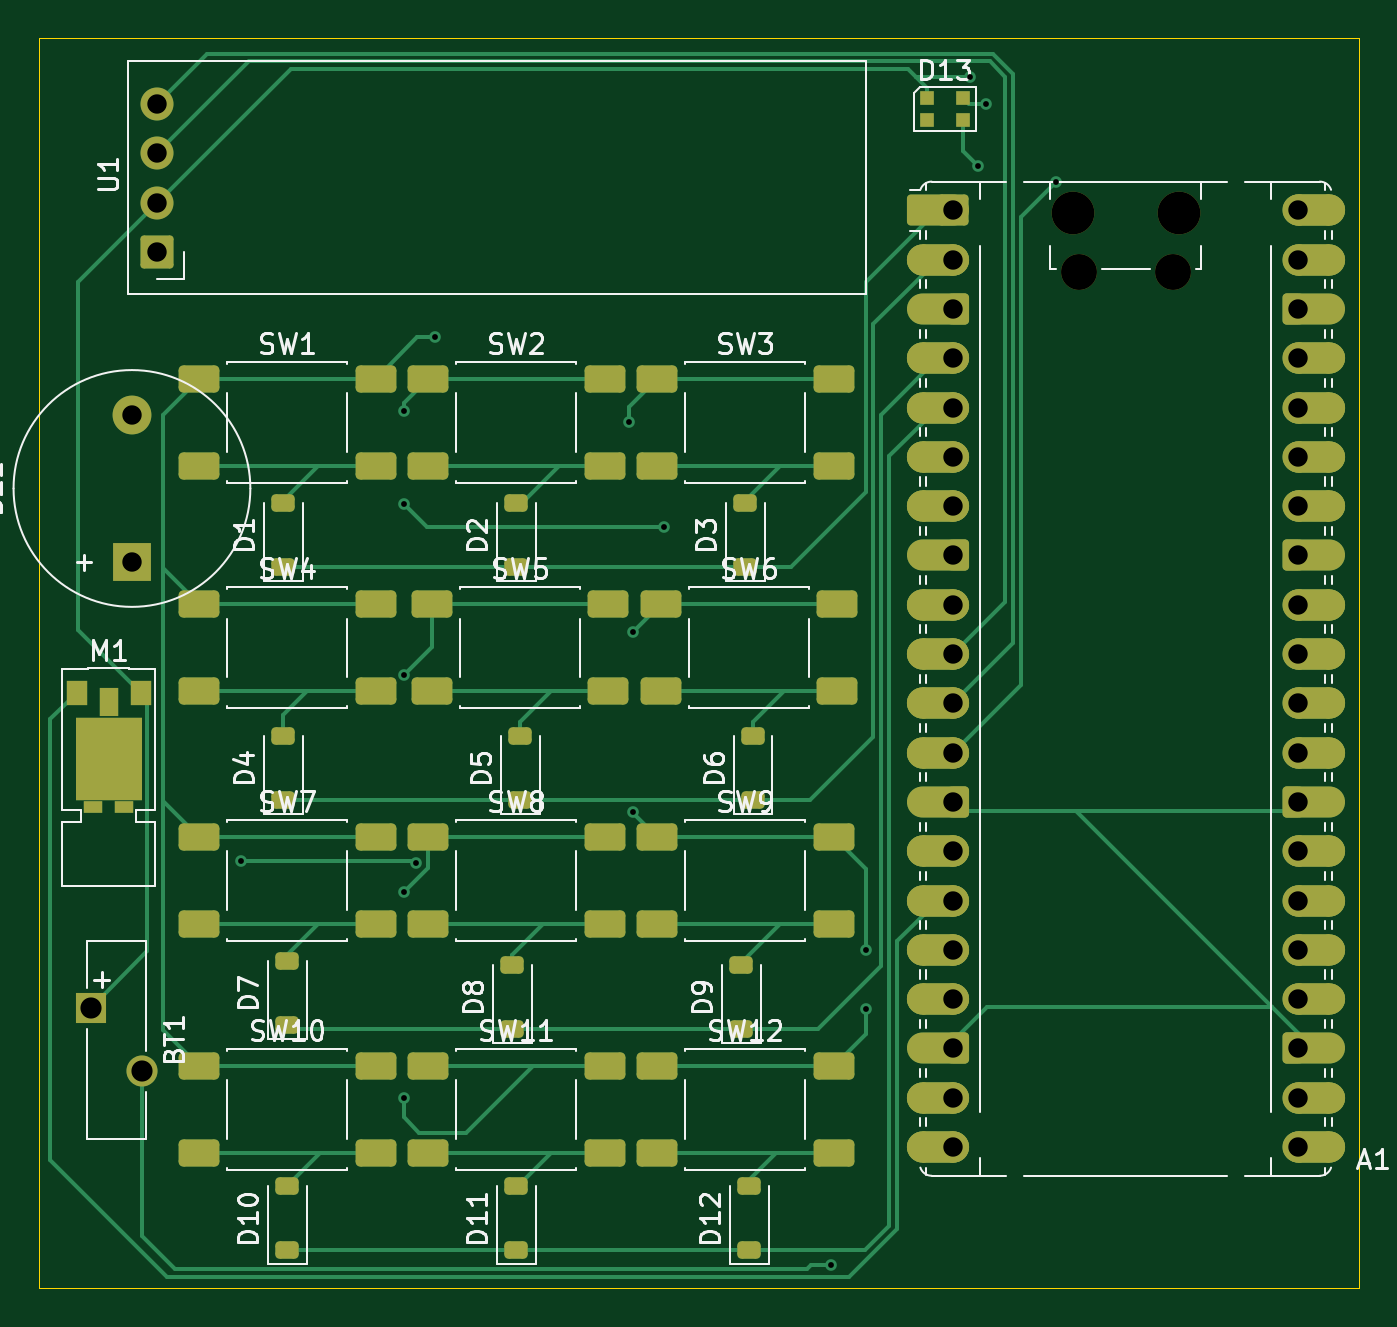
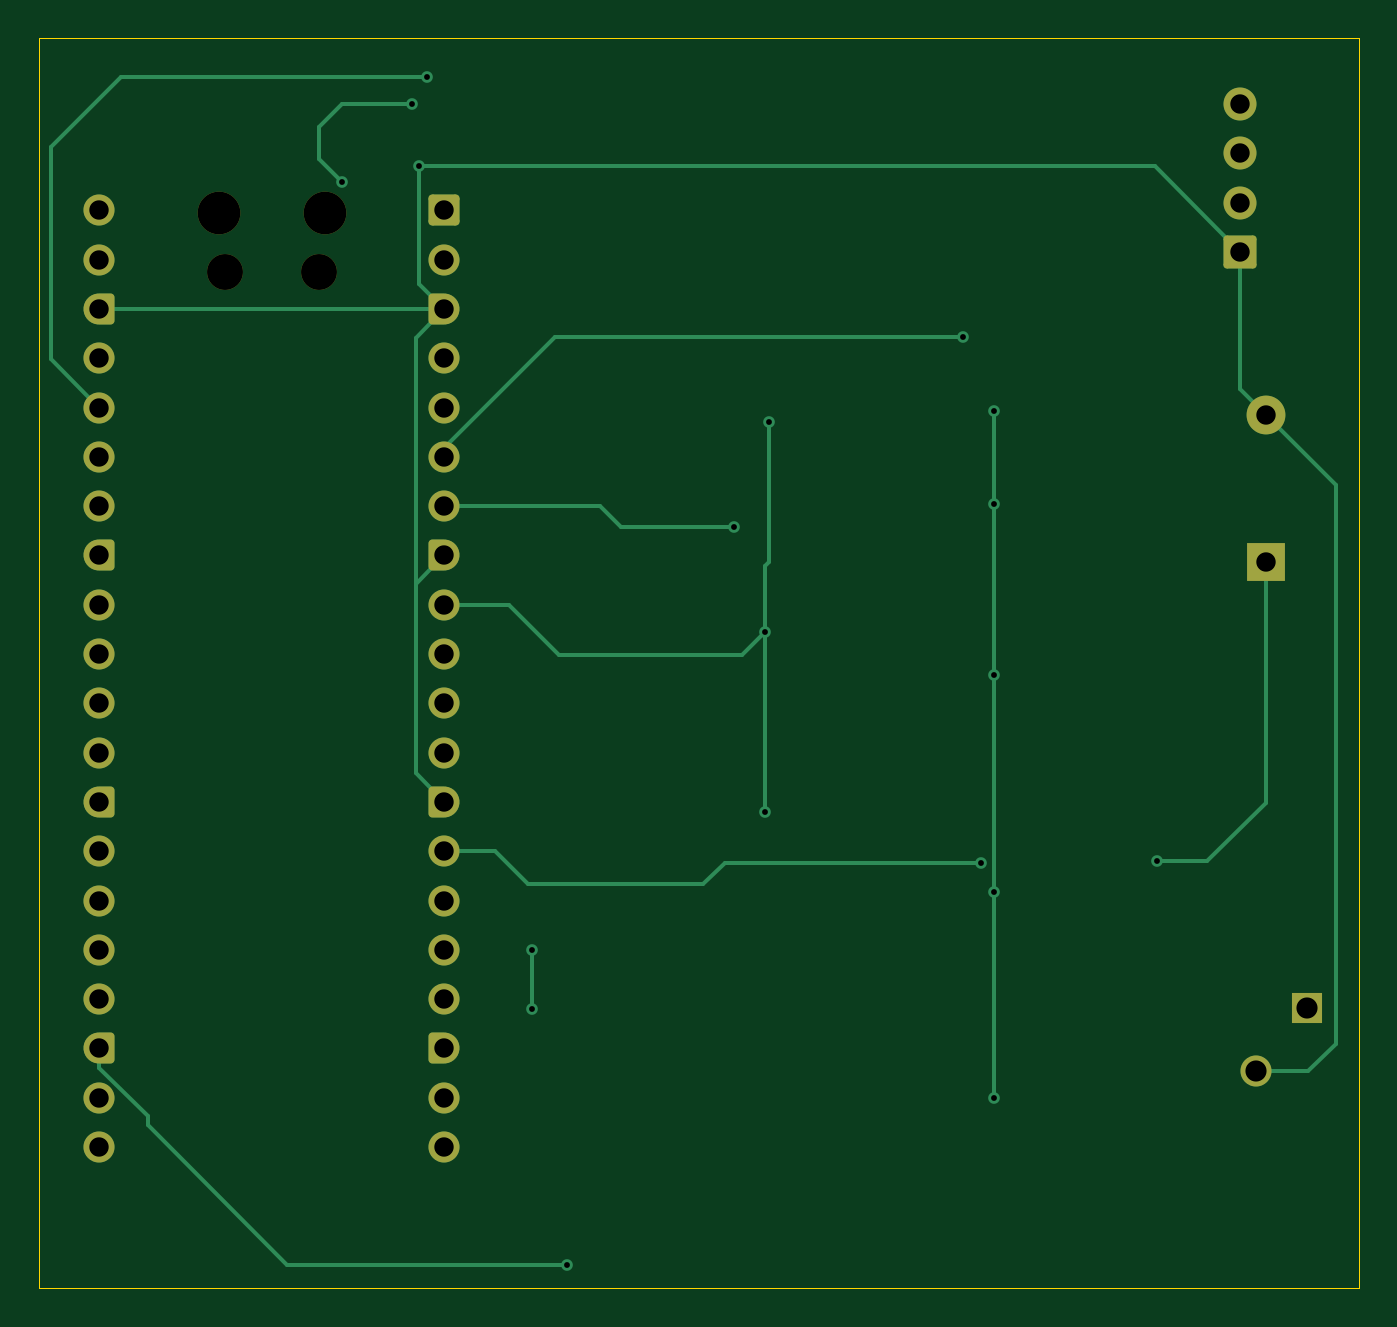
Circuit board: 11 layer files. Board 68.0 x 64.4 mm.
- bottom_copper: Electrone safe-B_Cu.gbr (11444 bytes)
- bottom_mask: Electrone safe-B_Mask.gbr (4585 bytes)
- paste: Electrone safe-B_Paste.gbr (474 bytes)
- bottom_silk: Electrone safe-B_Silkscreen.gbr (475 bytes)
- outline: Electrone safe-Edge_Cuts.gbr (639 bytes)
- top_copper: Electrone safe-F_Cu.gbr (27495 bytes)
- top_mask: Electrone safe-F_Mask.gbr (10804 bytes)
- paste: Electrone safe-F_Paste.gbr (4291 bytes)
- top_silk: Electrone safe-F_Silkscreen.gbr (63013 bytes)
- drill: Electrone safe-NPTH.drl (476 bytes)
- drill: Electrone safe-PTH.drl (1529 bytes)

=== bottom_copper: Electrone safe-B_Cu.gbr (11444 bytes, source omitted) ===
=== bottom_mask: Electrone safe-B_Mask.gbr (4585 bytes, source withheld) ===
=== paste: Electrone safe-B_Paste.gbr ===
%TF.GenerationSoftware,KiCad,Pcbnew,10.0.5*%
%TF.CreationDate,2026-11-11T20:49:12+05:00*%
%TF.ProjectId,Electrone safe,456c6563-7472-46f6-9e65-20736166652e,rev?*%
%TF.SameCoordinates,Original*%
%TF.FileFunction,Paste,Bot*%
%TF.FilePolarity,Positive*%
%FSLAX46Y46*%
G04 Gerber Fmt 4.6, Leading zero omitted, Abs format (unit mm)*
G04 Created by KiCad (PCBNEW 10.0.5) date 2026-11-11 20:49:12*
%MOMM*%
%LPD*%
G01*
G04 APERTURE LIST*
G04 APERTURE END LIST*
M02*

=== bottom_silk: Electrone safe-B_Silkscreen.gbr ===
%TF.GenerationSoftware,KiCad,Pcbnew,10.0.5*%
%TF.CreationDate,2026-11-11T20:49:12+05:00*%
%TF.ProjectId,Electrone safe,456c6563-7472-46f6-9e65-20736166652e,rev?*%
%TF.SameCoordinates,Original*%
%TF.FileFunction,Legend,Bot*%
%TF.FilePolarity,Positive*%
%FSLAX46Y46*%
G04 Gerber Fmt 4.6, Leading zero omitted, Abs format (unit mm)*
G04 Created by KiCad (PCBNEW 10.0.5) date 2026-11-11 20:49:12*
%MOMM*%
%LPD*%
G01*
G04 APERTURE LIST*
G04 APERTURE END LIST*
M02*

=== outline: Electrone safe-Edge_Cuts.gbr ===
%TF.GenerationSoftware,KiCad,Pcbnew,10.0.5*%
%TF.CreationDate,2026-11-11T20:49:12+05:00*%
%TF.ProjectId,Electrone safe,456c6563-7472-46f6-9e65-20736166652e,rev?*%
%TF.SameCoordinates,Original*%
%TF.FileFunction,Profile,NP*%
%FSLAX46Y46*%
G04 Gerber Fmt 4.6, Leading zero omitted, Abs format (unit mm)*
G04 Created by KiCad (PCBNEW 10.0.5) date 2026-11-11 20:49:12*
%MOMM*%
%LPD*%
G01*
G04 APERTURE LIST*
%TA.AperFunction,Profile*%
%ADD10C,0.050000*%
%TD*%
G04 APERTURE END LIST*
D10*
X116400000Y-75000000D02*
X184400000Y-75000000D01*
X184400000Y-139400000D01*
X116400000Y-139400000D01*
X116400000Y-75000000D01*
M02*

=== top_copper: Electrone safe-F_Cu.gbr (27495 bytes, source omitted) ===
=== top_mask: Electrone safe-F_Mask.gbr (10804 bytes, source omitted) ===
=== paste: Electrone safe-F_Paste.gbr ===
%TF.GenerationSoftware,KiCad,Pcbnew,10.0.5*%
%TF.CreationDate,2026-11-11T20:49:12+05:00*%
%TF.ProjectId,Electrone safe,456c6563-7472-46f6-9e65-20736166652e,rev?*%
%TF.SameCoordinates,Original*%
%TF.FileFunction,Paste,Top*%
%TF.FilePolarity,Positive*%
%FSLAX46Y46*%
G04 Gerber Fmt 4.6, Leading zero omitted, Abs format (unit mm)*
G04 Created by KiCad (PCBNEW 10.0.5) date 2026-11-11 20:49:12*
%MOMM*%
%LPD*%
G01*
G04 APERTURE LIST*
G04 Aperture macros list*
%AMRoundRect*
0 Rectangle with rounded corners*
0 $1 Rounding radius*
0 $2 $3 $4 $5 $6 $7 $8 $9 X,Y pos of 4 corners*
0 Add a 4 corners polygon primitive as box body*
4,1,4,$2,$3,$4,$5,$6,$7,$8,$9,$2,$3,0*
0 Add four circle primitives for the rounded corners*
1,1,$1+$1,$2,$3*
1,1,$1+$1,$4,$5*
1,1,$1+$1,$6,$7*
1,1,$1+$1,$8,$9*
0 Add four rect primitives between the rounded corners*
20,1,$1+$1,$2,$3,$4,$5,0*
20,1,$1+$1,$4,$5,$6,$7,0*
20,1,$1+$1,$6,$7,$8,$9,0*
20,1,$1+$1,$8,$9,$2,$3,0*%
G04 Aperture macros list end*
%ADD10RoundRect,0.225000X0.375000X-0.225000X0.375000X0.225000X-0.375000X0.225000X-0.375000X-0.225000X0*%
%ADD11RoundRect,0.250000X-0.800000X-0.450000X0.800000X-0.450000X0.800000X0.450000X-0.800000X0.450000X0*%
%ADD12R,1.400000X1.070000*%
%ADD13R,1.100000X1.300000*%
%ADD14R,1.000000X0.650000*%
%ADD15R,1.000000X1.500000*%
%ADD16R,0.700000X0.700000*%
G04 APERTURE END LIST*
D10*
%TO.C,D2*%
X141000000Y-98950000D03*
X141000000Y-102250000D03*
%TD*%
D11*
%TO.C,SW2*%
X145550000Y-97050000D03*
X136450000Y-97050000D03*
X145550000Y-92550000D03*
X136450000Y-92550000D03*
%TD*%
%TO.C,SW7*%
X124650000Y-116150000D03*
X133750000Y-116150000D03*
X124650000Y-120650000D03*
X133750000Y-120650000D03*
%TD*%
%TO.C,SW10*%
X133750000Y-132450000D03*
X124650000Y-132450000D03*
X133750000Y-127950000D03*
X124650000Y-127950000D03*
%TD*%
%TO.C,SW12*%
X157350000Y-132450000D03*
X148250000Y-132450000D03*
X157350000Y-127950000D03*
X148250000Y-127950000D03*
%TD*%
%TO.C,SW9*%
X157350000Y-120650000D03*
X148250000Y-120650000D03*
X157350000Y-116150000D03*
X148250000Y-116150000D03*
%TD*%
%TO.C,SW11*%
X145550000Y-132450000D03*
X136450000Y-132450000D03*
X145550000Y-127950000D03*
X136450000Y-127950000D03*
%TD*%
%TO.C,SW6*%
X157550000Y-108650000D03*
X148450000Y-108650000D03*
X157550000Y-104150000D03*
X148450000Y-104150000D03*
%TD*%
%TO.C,SW8*%
X145550000Y-120650000D03*
X136450000Y-120650000D03*
X145550000Y-116150000D03*
X136450000Y-116150000D03*
%TD*%
%TO.C,SW4*%
X133750000Y-108650000D03*
X124650000Y-108650000D03*
X133750000Y-104150000D03*
X124650000Y-104150000D03*
%TD*%
%TO.C,SW5*%
X136650000Y-104150000D03*
X145750000Y-104150000D03*
X136650000Y-108650000D03*
X145750000Y-108650000D03*
%TD*%
%TO.C,SW3*%
X148250000Y-92550000D03*
X157350000Y-92550000D03*
X148250000Y-97050000D03*
X157350000Y-97050000D03*
%TD*%
%TO.C,SW1*%
X124650000Y-92550000D03*
X133750000Y-92550000D03*
X124650000Y-97050000D03*
X133750000Y-97050000D03*
%TD*%
D12*
%TO.C,M1*%
X119150000Y-110760000D03*
X119150000Y-112170000D03*
X119150000Y-113580000D03*
X120850000Y-110760000D03*
X120850000Y-112170000D03*
X120850000Y-113580000D03*
D13*
X118350000Y-108725000D03*
X121650000Y-108725000D03*
D14*
X119200000Y-114600000D03*
D15*
X120000000Y-109225000D03*
D14*
X120800000Y-114600000D03*
%TD*%
D16*
%TO.C,D13*%
X162170000Y-78100000D03*
X162170000Y-79200000D03*
X164000000Y-79200000D03*
X164000000Y-78100000D03*
%TD*%
D10*
%TO.C,D12*%
X153000000Y-137450000D03*
X153000000Y-134150000D03*
%TD*%
%TO.C,D11*%
X141000000Y-137450000D03*
X141000000Y-134150000D03*
%TD*%
%TO.C,D10*%
X129200000Y-137450000D03*
X129200000Y-134150000D03*
%TD*%
%TO.C,D9*%
X152600000Y-126050000D03*
X152600000Y-122750000D03*
%TD*%
%TO.C,D8*%
X140800000Y-126050000D03*
X140800000Y-122750000D03*
%TD*%
%TO.C,D7*%
X129200000Y-125850000D03*
X129200000Y-122550000D03*
%TD*%
%TO.C,D6*%
X153200000Y-114250000D03*
X153200000Y-110950000D03*
%TD*%
%TO.C,D5*%
X141200000Y-114250000D03*
X141200000Y-110950000D03*
%TD*%
%TO.C,D4*%
X129000000Y-114250000D03*
X129000000Y-110950000D03*
%TD*%
%TO.C,D3*%
X152800000Y-102250000D03*
X152800000Y-98950000D03*
%TD*%
%TO.C,D1*%
X129000000Y-102250000D03*
X129000000Y-98950000D03*
%TD*%
M02*

=== top_silk: Electrone safe-F_Silkscreen.gbr (63013 bytes, source omitted) ===
=== drill: Electrone safe-NPTH.drl ===
M48
; DRILL file KiCad 10.0.5 date 2026-11-11T20:49:14
; FORMAT={-:-/ absolute / metric / decimal}
; #@! TF.CreationDate,2026-11-11T20:49:14+05:00
; #@! TF.GenerationSoftware,Kicad,Pcbnew,10.0.5
; #@! TF.FileFunction,NonPlated,1,2,NPTH
FMAT,2
METRIC
; #@! TA.AperFunction,NonPlated,NPTH,ComponentDrill
T1C1.850
; #@! TA.AperFunction,NonPlated,NPTH,ComponentDrill
T2C2.200
%
G90
G05
T1
X169.975Y-87.03
X174.825Y-87.03
T2
X169.675Y-84.0
X175.125Y-84.0
M30

=== drill: Electrone safe-PTH.drl ===
M48
; DRILL file KiCad 10.0.5 date 2026-11-11T20:49:14
; FORMAT={-:-/ absolute / metric / decimal}
; #@! TF.CreationDate,2026-11-11T20:49:14+05:00
; #@! TF.GenerationSoftware,Kicad,Pcbnew,10.0.5
; #@! TF.FileFunction,Plated,1,2,PTH
FMAT,2
METRIC
; #@! TA.AperFunction,Plated,PTH,ViaDrill
T1C0.300
; #@! TA.AperFunction,Plated,PTH,ComponentDrill
T2C1.000
; #@! TA.AperFunction,Plated,PTH,ComponentDrill
T3C1.090
%
G90
G05
T1
X126.8Y-117.4
X135.2Y-94.2
X135.2Y-99.0
X135.2Y-107.8
X135.2Y-119.0
X135.2Y-129.6
X135.85Y-117.476
X136.8Y-90.4
X146.8Y-94.8
X147.0Y-105.6
X147.0Y-114.85
X148.6Y-100.2
X157.2Y-138.2
X159.0Y-122.0
X159.0Y-125.0
X164.4Y-77.0
X164.8Y-81.6
X165.2Y-78.4
X168.8Y-82.4
T2
X121.2Y-94.4
X121.2Y-102.0
X122.5Y-78.39
X122.5Y-80.93
X122.5Y-83.47
X122.5Y-86.01
X163.51Y-83.87
X163.51Y-86.41
X163.51Y-88.95
X163.51Y-91.49
X163.51Y-94.03
X163.51Y-96.57
X163.51Y-99.11
X163.51Y-101.65
X163.51Y-104.19
X163.51Y-106.73
X163.51Y-109.27
X163.51Y-111.81
X163.51Y-114.35
X163.51Y-116.89
X163.51Y-119.43
X163.51Y-121.97
X163.51Y-124.51
X163.51Y-127.05
X163.51Y-129.59
X163.51Y-132.13
X181.29Y-83.87
X181.29Y-86.41
X181.29Y-88.95
X181.29Y-91.49
X181.29Y-94.03
X181.29Y-96.57
X181.29Y-99.11
X181.29Y-101.65
X181.29Y-104.19
X181.29Y-106.73
X181.29Y-109.27
X181.29Y-111.81
X181.29Y-114.35
X181.29Y-116.89
X181.29Y-119.43
X181.29Y-121.97
X181.29Y-124.51
X181.29Y-127.05
X181.29Y-129.59
X181.29Y-132.13
T3
X119.075Y-124.975
X121.725Y-128.225
M30
